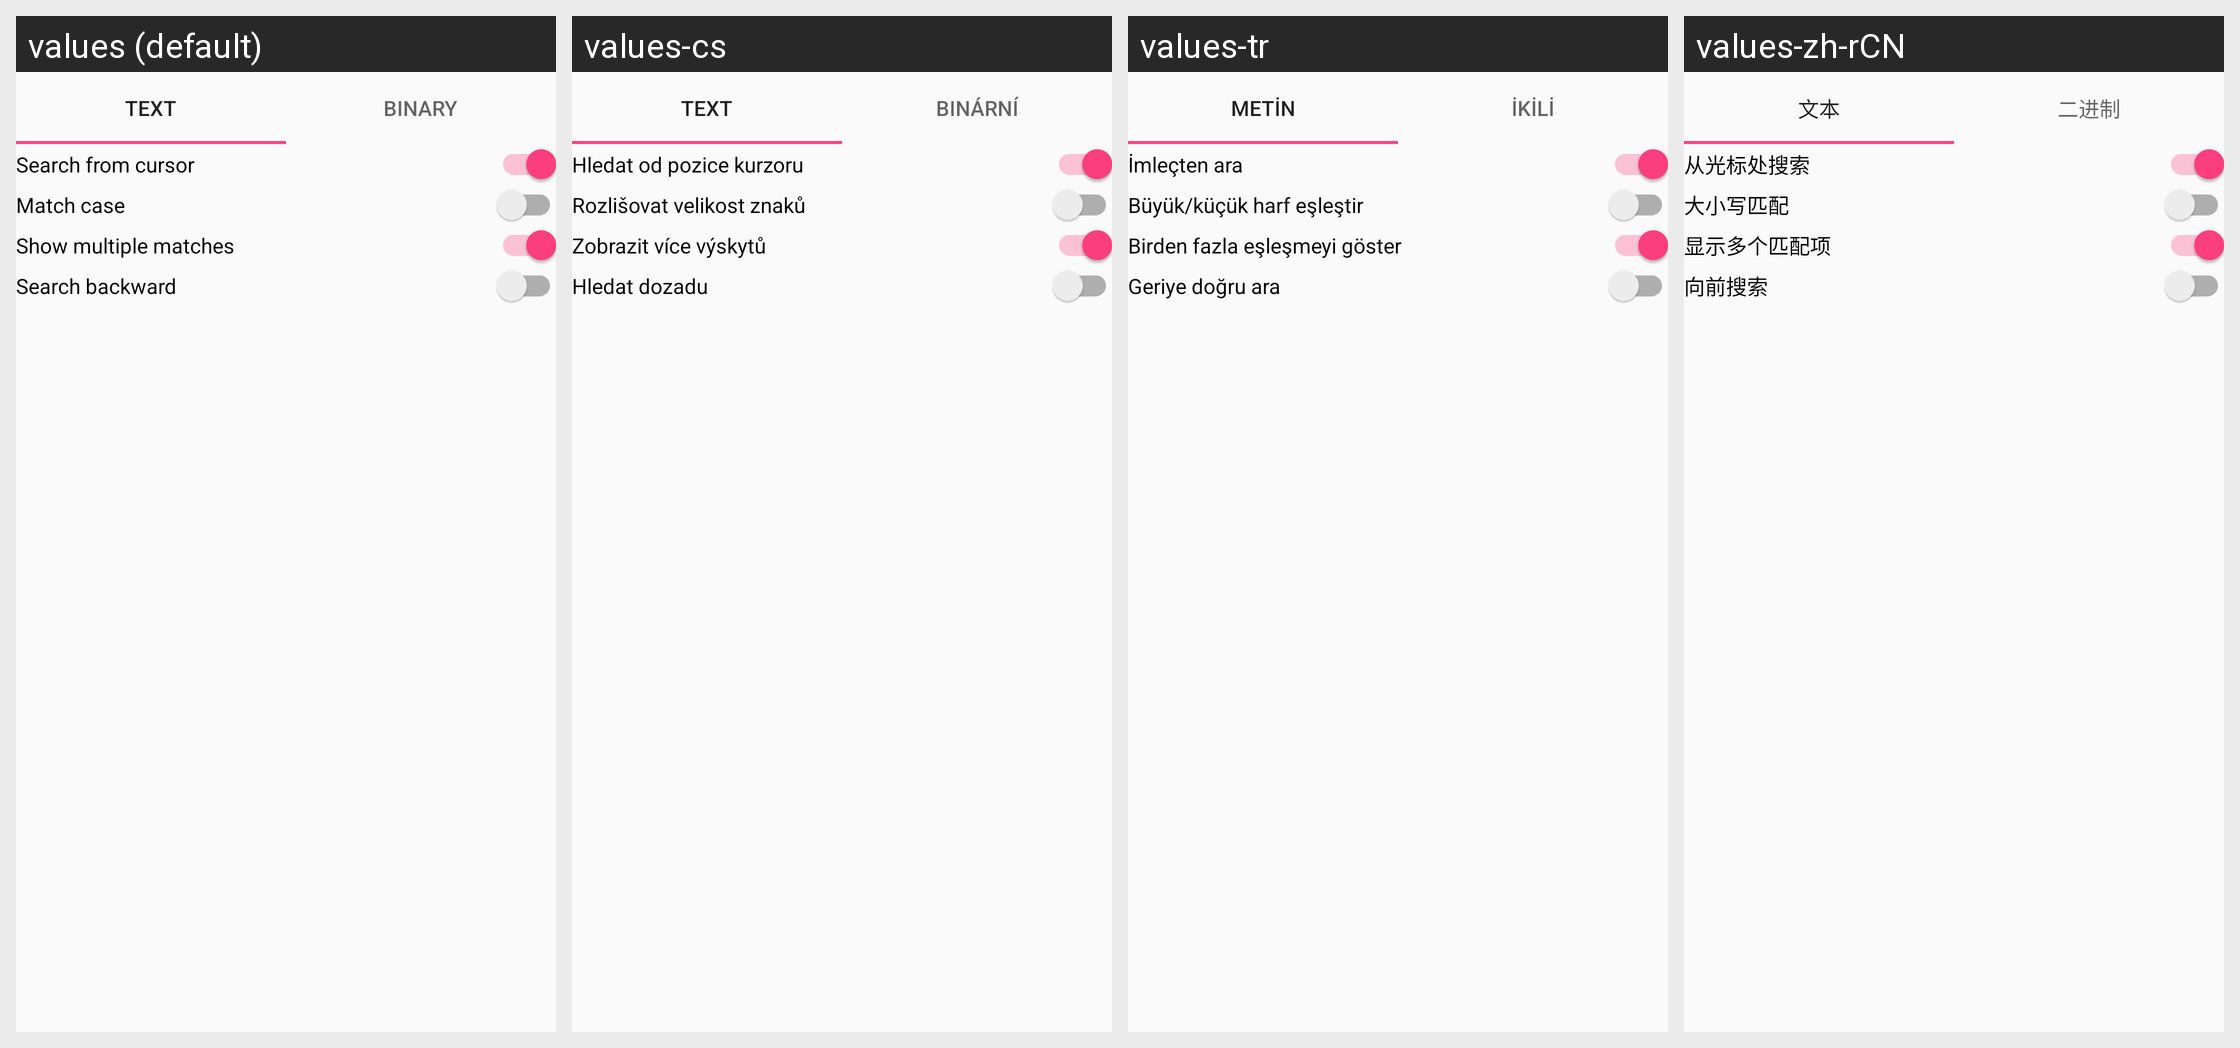

This grid shows one Android layout under several languages. Give, for every string resource on the screen, its name, the default text and each shown locale's text.
Android screen res/layout/search_view.xml rendered under 4 locales, left to right: values (default), values-cs, values-tr, values-zh-rCN. Device: Nexus 5 (rendered at 1080×1920; each locale shown at half size, 540×960, under a caption strip naming it); theme AppTheme.
Other locales in the repository, not shown: values-el, values-es, values-hi, values-pt, values-pt-rBR, values-ru, values-uk.
Strings drawn on this screen, with the default value and each locale's value (text and hints the layout hard-codes, and strings that could not be matched under every locale, appear in the picture but are not listed):

search_text
  values: Text
  values-cs: Text
  values-tr: Metin
  values-zh-rCN: 文本

search_binary
  values: Binary
  values-cs: Binární
  values-tr: İkili
  values-zh-rCN: 二进制

search_from_cursor
  values: Search from cursor
  values-cs: Hledat od pozice kurzoru
  values-tr: İmleçten ara
  values-zh-rCN: 从光标处搜索

search_match_case
  values: Match case
  values-cs: Rozlišovat velikost znaků
  values-tr: Büyük/küçük harf eşleştir
  values-zh-rCN: 大小写匹配

search_show_multiple_matches
  values: Show multiple matches
  values-cs: Zobrazit více výskytů
  values-tr: Birden fazla eşleşmeyi göster
  values-zh-rCN: 显示多个匹配项

search_backward_direction
  values: Search backward
  values-cs: Hledat dozadu
  values-tr: Geriye doğru ara
  values-zh-rCN: 向前搜索
